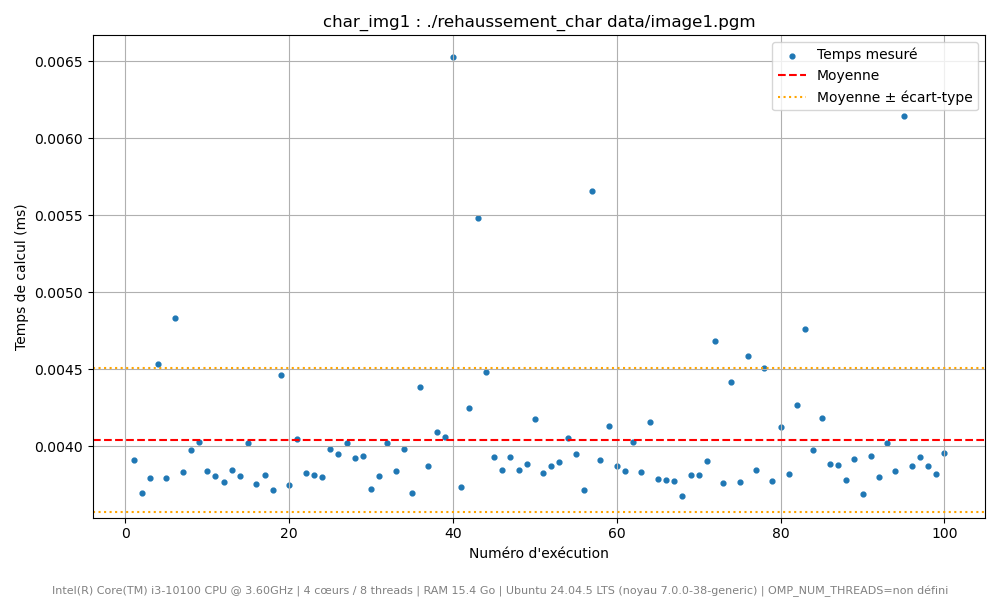

The file beside this chart, header and first rows:
Execution, Temps (ms)
1, 0.00391
2, 0.003695
3, 0.003794
4, 0.004532
5, 0.00379
6, 0.004832
7, 0.003832
8, 0.003976
9, 0.004028
10, 0.003836
11, 0.003807
12, 0.003764
13, 0.003847
14, 0.003807
15, 0.004022
16, 0.003755
17, 0.003814
18, 0.003717
19, 0.004461
20, 0.003747
21, 0.004048
22, 0.003828
23, 0.003809
24, 0.003796
25, 0.003982
26, 0.003948
27, 0.004018
28, 0.003921
29, 0.003937
30, 0.003722
31, 0.003805
32, 0.00402
33, 0.003837
34, 0.00398
35, 0.003697
36, 0.004384
37, 0.003869
38, 0.004092
39, 0.004061
40, 0.006527
41, 0.003734
42, 0.004246
43, 0.00548
44, 0.004479
45, 0.003931
46, 0.003844
47, 0.003928
48, 0.003844
49, 0.003882
50, 0.004175
51, 0.003824
52, 0.003869
53, 0.003899
54, 0.00405
55, 0.003946
56, 0.003714
57, 0.005657
58, 0.003908
59, 0.004128
60, 0.003871
... 40 more rows
